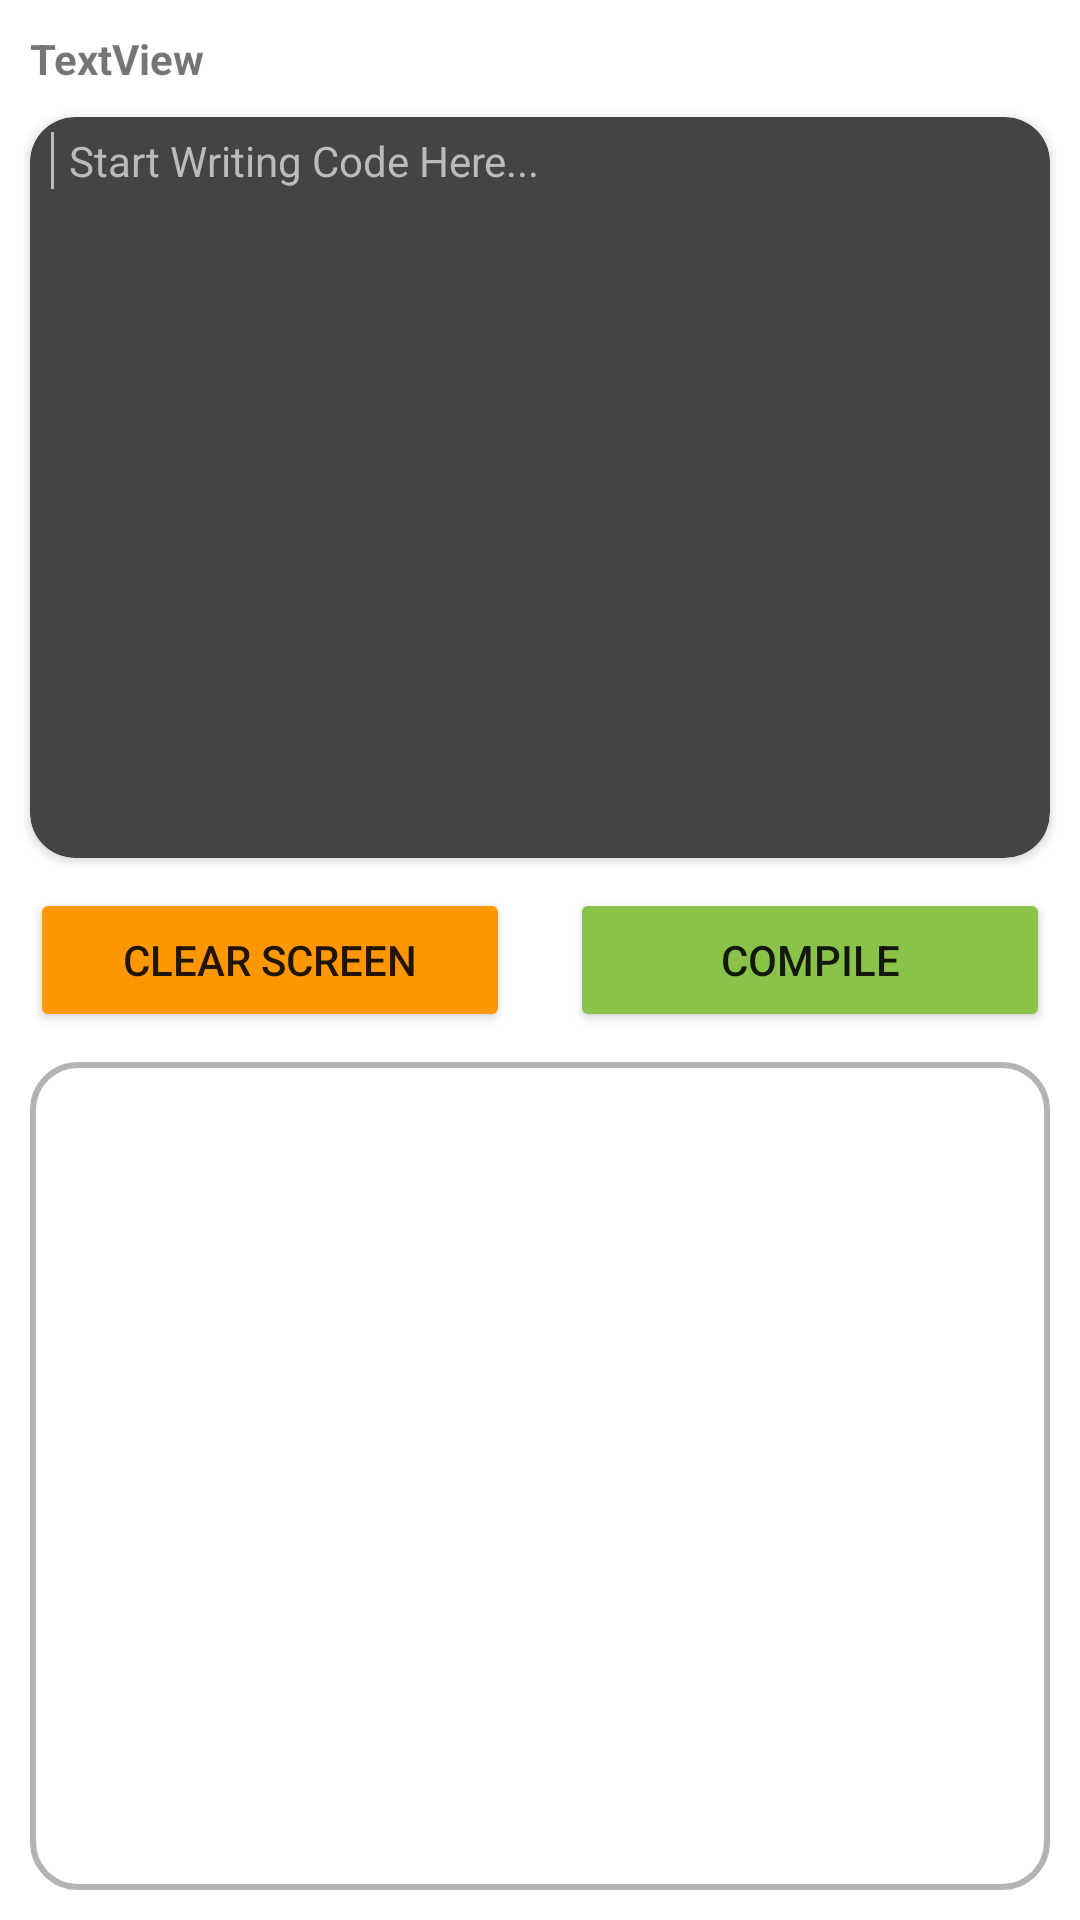

Produce the Android XML layout that renders to this screen, including the resource entries it uses.
<!-- AndroidManifest.xml: application theme Theme.PocketIDE -->
<!-- res/layout/activity_main.xml -->
<?xml version="1.0" encoding="utf-8"?>
<androidx.constraintlayout.widget.ConstraintLayout xmlns:android="http://schemas.android.com/apk/res/android"
    xmlns:app="http://schemas.android.com/apk/res-auto"
    xmlns:tools="http://schemas.android.com/tools"
    android:layout_width="match_parent"
    android:layout_height="match_parent"
    android:layout_weight="10"
    tools:context=".MainActivity">

    <TextView
        android:id="@+id/file_nm"
        android:layout_width="wrap_content"
        android:layout_height="wrap_content"
        android:layout_margin="10dp"
        android:text="TextView"
        android:textStyle="bold"
        app:layout_constraintStart_toStartOf="parent"
        app:layout_constraintTop_toTopOf="parent" />

    <androidx.cardview.widget.CardView
        android:id="@+id/cardView"
        android:layout_width="match_parent"
        android:layout_height="0dp"
        android:layout_margin="10dp"
        app:cardBackgroundColor="#444444"
        app:cardCornerRadius="15dp"
        app:layout_constraintBottom_toTopOf="@+id/linearLayout2"
        app:layout_constraintEnd_toEndOf="parent"
        app:layout_constraintHorizontal_bias="1.0"
        app:layout_constraintStart_toStartOf="parent"
        app:layout_constraintTop_toBottomOf="@+id/file_nm">

        <ScrollView
            android:layout_width="match_parent"
            android:layout_height="match_parent">

            <LinearLayout
                android:layout_width="match_parent"
                android:layout_height="match_parent"
                android:orientation="vertical">

                <LinearLayout
                    android:layout_width="match_parent"
                    android:layout_height="wrap_content"
                    android:orientation="horizontal"
                    android:padding="5dp"
                    android:visibility="visible">

                    <LinearLayout
                        android:layout_width="wrap_content"
                        android:layout_height="match_parent"
                        android:orientation="vertical">

                        <androidx.recyclerview.widget.RecyclerView
                            android:id="@+id/recyclerView"
                            android:layout_width="wrap_content"
                            android:layout_height="match_parent"
                            android:isScrollContainer="false"
                            android:scrollbarSize="0dp">

                        </androidx.recyclerview.widget.RecyclerView>
                    </LinearLayout>

                    <View
                        android:id="@+id/divider"
                        android:layout_width="1dp"
                        android:layout_height="match_parent"
                        android:layout_marginLeft="2dp"
                        android:background="@color/white"
                        android:backgroundTint="#bbbbbb" />

                    <EditText
                        android:id="@+id/editTextTextMultiLine"
                        android:layout_width="match_parent"
                        android:layout_height="wrap_content"
                        android:layout_marginLeft="5dp"
                        android:background="#444444"
                        android:ems="10"
                        android:gravity="start|top"
                        android:hint="Start Writing Code Here..."
                        android:importantForAutofill="no"
                        android:inputType="textMultiLine"
                        android:textColor="#FFFFFF"
                        android:textColorHint="#bbbbbb"
                        android:textSize="14sp"
                        tools:ignore="TextContrastCheck,TouchTargetSizeCheck" />

                </LinearLayout>
            </LinearLayout>
        </ScrollView>

    </androidx.cardview.widget.CardView>

    <LinearLayout
        android:id="@+id/linearLayout2"
        android:layout_width="match_parent"
        android:layout_height="wrap_content"
        android:orientation="horizontal"
        app:layout_constraintBottom_toBottomOf="parent"
        app:layout_constraintEnd_toEndOf="parent"
        app:layout_constraintHorizontal_bias="0.0"
        app:layout_constraintStart_toStartOf="parent"
        app:layout_constraintTop_toTopOf="parent">

        <Button
            android:id="@+id/clr_scr"
            android:layout_width="100dp"
            android:layout_height="wrap_content"
            android:layout_marginLeft="10dp"
            android:layout_marginRight="10dp"
            android:layout_weight="1"
            android:backgroundTint="#FF9800"
            android:text="@string/clear_screen"
            android:visibility="visible"
            app:cornerRadius="10dp" />

        <Button
            android:id="@+id/compile"
            android:layout_width="100dp"
            android:layout_height="wrap_content"
            android:layout_marginLeft="10dp"
            android:layout_marginRight="10dp"
            android:layout_weight="1"
            android:backgroundTint="#8BC34A"
            android:text="@string/compile"
            android:visibility="visible"
            app:cornerRadius="10dp" />
    </LinearLayout>

    <androidx.cardview.widget.CardView
        android:layout_width="match_parent"
        android:layout_height="0dp"
        android:layout_margin="10dp"
        android:background="@drawable/outline"
        app:cardBackgroundColor="#FFFFFF"
        app:cardElevation="0dp"
        app:layout_constraintBottom_toBottomOf="parent"
        app:layout_constraintEnd_toEndOf="parent"
        app:layout_constraintStart_toStartOf="parent"
        app:layout_constraintTop_toBottomOf="@+id/linearLayout2">

        <LinearLayout
            android:layout_width="match_parent"
            android:layout_height="match_parent"
            android:background="@drawable/outline"
            android:orientation="vertical"
            android:padding="5dp"
            android:weightSum="1">

            <ScrollView
                android:layout_width="match_parent"
                android:layout_height="match_parent"
                android:scrollbarSize="0dp">

                <LinearLayout
                    android:layout_width="match_parent"
                    android:layout_height="wrap_content"
                    android:orientation="vertical"
                    android:padding="5dp">

                    <TextView
                        android:id="@+id/output"
                        android:layout_width="match_parent"
                        android:layout_height="wrap_content" />
                </LinearLayout>
            </ScrollView>

        </LinearLayout>

    </androidx.cardview.widget.CardView>

</androidx.constraintlayout.widget.ConstraintLayout>
<!-- resources referenced by this layout -->
<resources>
  <!-- drawable outline (drawable) -->
  <?xml version="1.0" encoding="utf-8"?>
  <shape xmlns:android="http://schemas.android.com/apk/res/android"
      android:padding="10dp"
      android:shape="rectangle" >
  
      <solid android:color="#ffffff" />
  
      <stroke
          android:width="2dp"
          android:color="#b3b3b3" />
  
      <corners
          android:bottomLeftRadius="15dp"
          android:bottomRightRadius="15dp"
          android:topLeftRadius="15dp"
          android:topRightRadius="15dp" />
  
  </shape>
  <string name="clear_screen">Clear Screen</string>
  <string name="compile">Compile</string>
  <style name="Theme.PocketIDE" parent="Theme.MaterialComponents.DayNight.DarkActionBar">
          
          <item name="colorPrimary">@color/purple_500</item>
          <item name="colorPrimaryVariant">@color/purple_700</item>
          <item name="colorOnPrimary">@color/white</item>
          
          <item name="colorSecondary">@color/teal_200</item>
          <item name="colorSecondaryVariant">@color/teal_700</item>
          <item name="colorOnSecondary">@color/black</item>
          
          <item name="android:statusBarColor" tools:targetApi="l">?attr/colorPrimaryVariant</item>
          
      </style>
  <!-- not gathered from this repository: default colours our renderer supplied (Android Studio template values) -->
  <color name="purple_500">#FF6200EE</color>
  <color name="purple_700">#FF3700B3</color>
  <color name="teal_200">#FF03DAC5</color>
  <color name="teal_700">#FF018786</color>
  <color name="black">#FF000000</color>
  <color name="white">#FFFFFFFF</color>
</resources>
